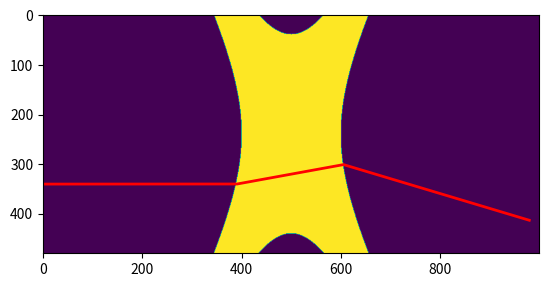

This figure's Python source:
import numpy as np

def R(angle):
    C, S = np.cos(angle), np.sin(angle)
    return np.array([[C,-S],[S,C]])

class Space:

    def __init__(self, h, dim, n=1):
        self.dim = dim
        self.h = h
        self.N = np.full(dim, n, dtype=float)

    def add_material(self, geometry, n):

        h = self.h
        Ny, Nx = self.dim
        
        
        for j in range(Nx):
            for i in range(Ny):
                x, y = h*j, h*(Ny-i)
                if geometry(x,y):
                    self.N[i,j] = n


class Lightbeam:

    def __init__(self, v, y0, tau):
        self.v = v/(v@v)**(0.5) # normalization
        self.y0 = y0
        self.tau = tau

    def propagate(self, space, T):
        v, y0, tau = self.v, self.y0, self.tau
        N, h = space.N, space.h
        Ny, Nx = space.dim

        L = np.zeros((T+1, 2))
        L[0] = [0, y0]

        for t in range(T):
            L[t+1] = v*tau + L[t]
            j1, i1 = int(L[t,0]/h), int(Ny-L[t,1]/h)
            j2, i2 = int(L[t+1,0]/h), int(Ny-L[t+1,1]/h )
            if (j1 >= Nx) | (j2 >= Nx) | (i1 >= Ny) | (i2 >= Ny):
                break
            if N[i1,j1] != N[i2,j2]:
                ni, nr = N[i1,j1], N[i2,j2]
                for k in range(1,100):
                    Un = N[i2-1, j2-k:j2+1+k] # upper row
                    if (Un[0] == ni) & (nr in Un):
                        Uj = k-np.min(np.where(Un == nr))
                        break
                for k in range(1,100):
                    Ln = N[i2+1, j2-k:j2+1+k] # lower row
                    if (Ln[0] == ni) & (nr in Ln):
                        Lj = k-np.min(np.where(Ln == nr))
                        break
                n = np.array([1, -(Uj-Lj)/2])
                n = n/(n@n)**(0.5) # normalization
                cosi = n@v
                thetai = np.degrees(np.arccos(cosi))
                if thetai > 90:
                    thetai = thetai%90
                    n = -n
                sinr = ni/nr*np.sin(np.radians(thetai))
                thetar = np.arcsin(sinr)
                print(thetai % 90, sinr, np.degrees(thetar))
                v = R(thetar)@n
        return L


import matplotlib.pyplot as plt

a, b = 1, 2
H, B = 480, 1000
h = 10**(-2)
x0, y0 = B/2*h, H/2*h
geometry = lambda x, y: (abs(((x-x0)/a)**2-((y-y0)/b)**2) <= 1) & (abs(y) <= H*h)
#geometry = lambda x, y: abs((y-y0)-2*(x-x0)) <= 2

space = Space(h, (H,B))
n = 1.6
space.add_material(geometry, n)

light = Lightbeam(np.array([1,0]), y0+100*h, h)
L = light.propagate(space, B)
x, y = L[:, 0]/h, L[:, 1]/h
N = space.N
N[np.where(N==n)] = 2

plt.plot(x,y, color="red", lw=2)
plt.imshow(N)
plt.savefig("N.png")